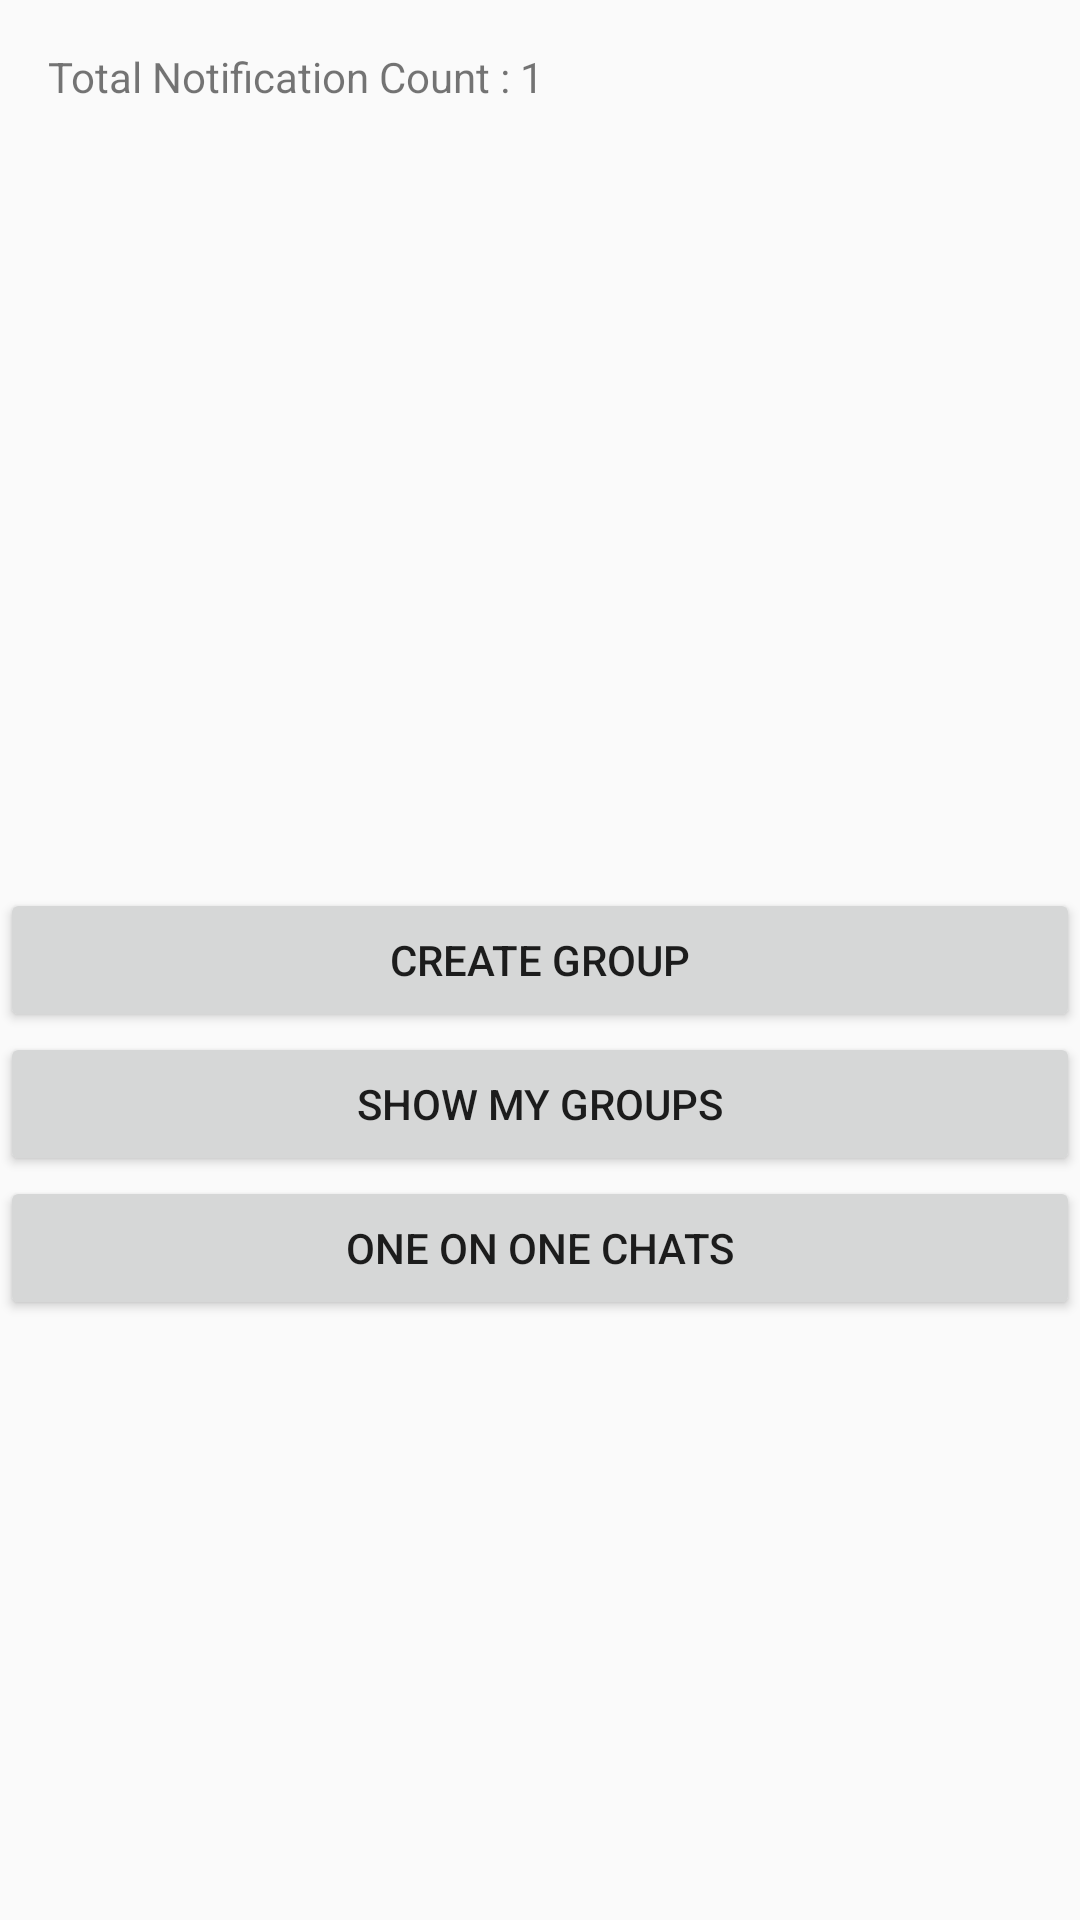

Write the Android layout XML for this screen, with the resource values it uses.
<!-- AndroidManifest.xml: application theme AppTheme -->
<!-- res/layout/activity_main.xml -->
<?xml version="1.0" encoding="utf-8"?>
<RelativeLayout xmlns:android="http://schemas.android.com/apk/res/android"
    xmlns:app="http://schemas.android.com/apk/res-auto"
    xmlns:tools="http://schemas.android.com/tools"
    android:layout_width="match_parent"
    android:layout_height="match_parent"
    tools:context="io.example.kotlingroupchat.MainActivity">

    <TextView
        android:text="Total Notification Count : 1"
        android:layout_width="wrap_content"
        android:layout_margin="@dimen/dp_16"
        android:id="@+id/tv_notification_count"
        android:layout_height="wrap_content" />

    <Button
        android:id="@+id/btn_creategroup"
        android:layout_width="match_parent"
        android:layout_height="wrap_content"
        android:layout_centerHorizontal="true"
        android:layout_centerVertical="true"
        android:text="Create Group" />

    <Button
        android:id="@+id/btn_showgroup"
        android:layout_width="match_parent"
        android:layout_height="wrap_content"
        android:layout_below="@+id/btn_creategroup"
        android:layout_centerHorizontal="true"
        android:layout_centerVertical="true"
        android:text="Show My Groups" />

    <Button
        android:id="@+id/btn_oneonone"
        android:layout_width="match_parent"
        android:layout_height="wrap_content"
        android:layout_below="@+id/btn_showgroup"
        android:layout_centerHorizontal="true"
        android:layout_centerVertical="true"
        android:text="One On One Chats" />

</RelativeLayout>
<!-- resources referenced by this layout -->
<resources>
  <dimen name="dp_16">16dp</dimen>
  <style name="AppTheme" parent="Theme.AppCompat.Light.DarkActionBar">
          
          <item name="colorPrimary">@color/colorPrimary</item>
          <item name="colorPrimaryDark">@color/colorPrimaryDark</item>
          <item name="colorAccent">@color/colorAccent</item>
          <item name="windowActionBar">false</item>
          <item name="windowNoTitle">true</item>
      </style>
  <color name="colorPrimary">#ffEC1C24</color>
  <color name="colorPrimaryDark">#ffEC1C24</color>
  <color name="colorAccent">#ffff0000</color>
</resources>
